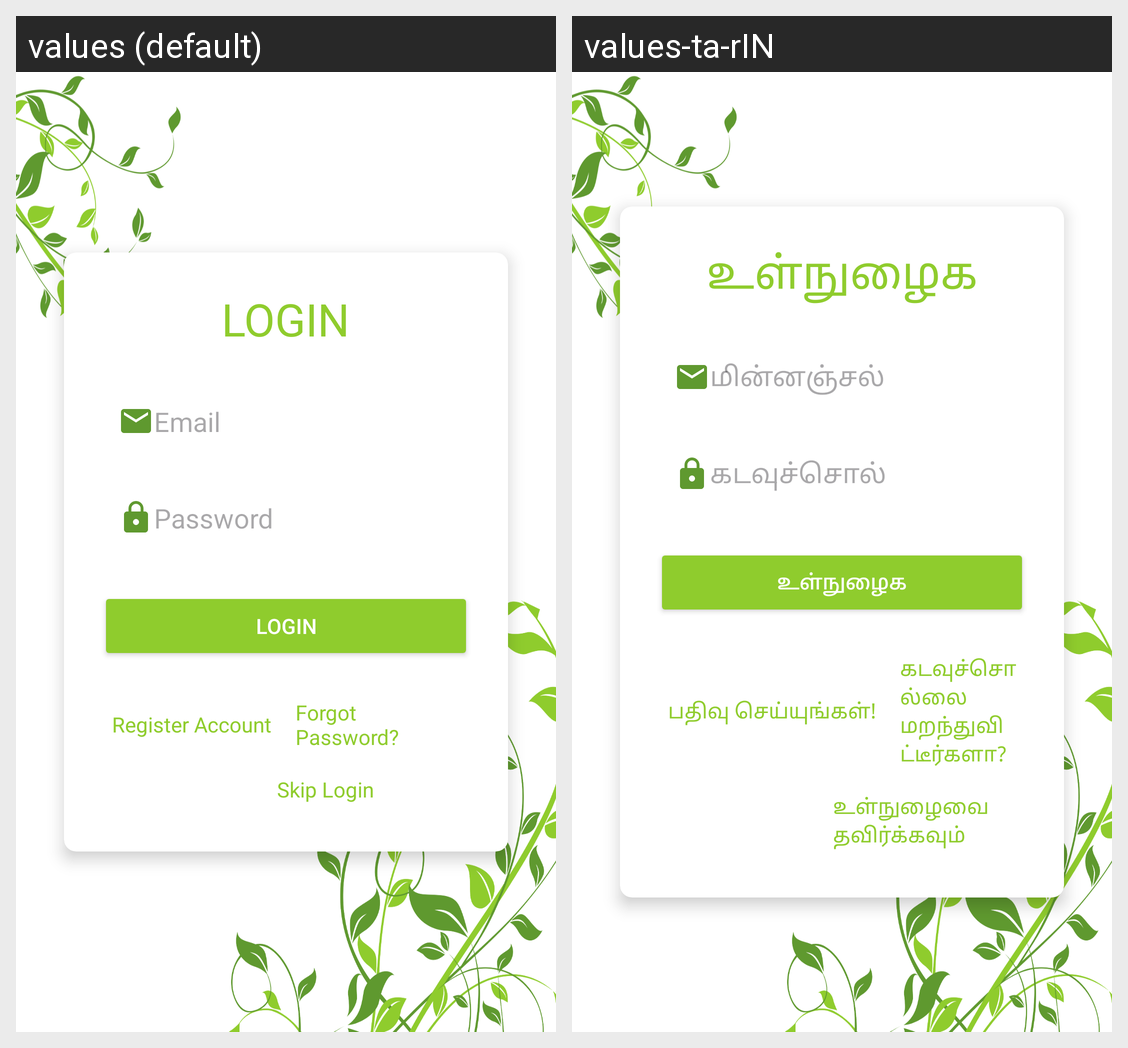

Locale-by-locale string values for the Android screen shown in this grid:
Android screen res/layout/activity_login.xml rendered under 2 locales, left to right: values (default), values-ta-rIN. Device: Nexus 5 (rendered at 1080×1920; each locale shown at half size, 540×960, under a caption strip naming it); theme Theme.AgroSeva.
Strings drawn on this screen, with the default value and each locale's value (text and hints the layout hard-codes, and strings that could not be matched under every locale, appear in the picture but are not listed):

login
  values: LOGIN
  values-ta-rIN: உள்நுழைக

email
  values: Email
  values-ta-rIN: மின்னஞ்சல்

password
  values: Password
  values-ta-rIN: கடவுச்சொல்

login2
  values: Login
  values-ta-rIN: உள்நுழைக

register3
  values: Register Account
  values-ta-rIN: பதிவு செய்யுங்கள்!

f_b
  values: Forgot Password?
  values-ta-rIN: கடவுச்சொல்லை மறந்துவிட்டீர்களா?

skip
  values: Skip Login
  values-ta-rIN: உள்நுழைவை தவிர்க்கவும்
